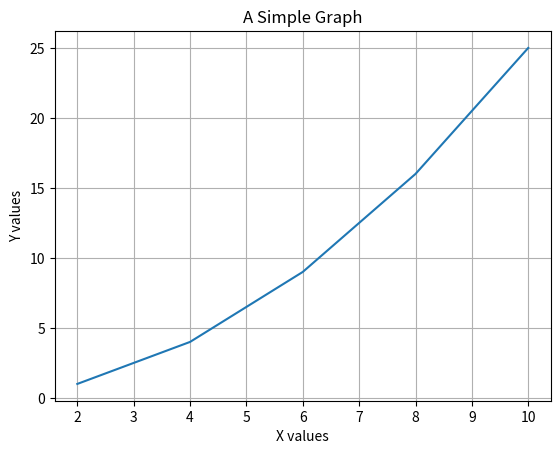

The script that saved this image:
import matplotlib.pyplot as plt

X = [2, 4, 6,  8, 10]
Y = [1, 4, 9, 16, 25]

fig, ax = plt.subplots()
ax.plot(X,Y)

ax.set(xlabel='X values',
       ylabel='Y values',
       title='A Simple Graph')

ax.grid()
fig.savefig("simple_graph.png")
plt.show()
